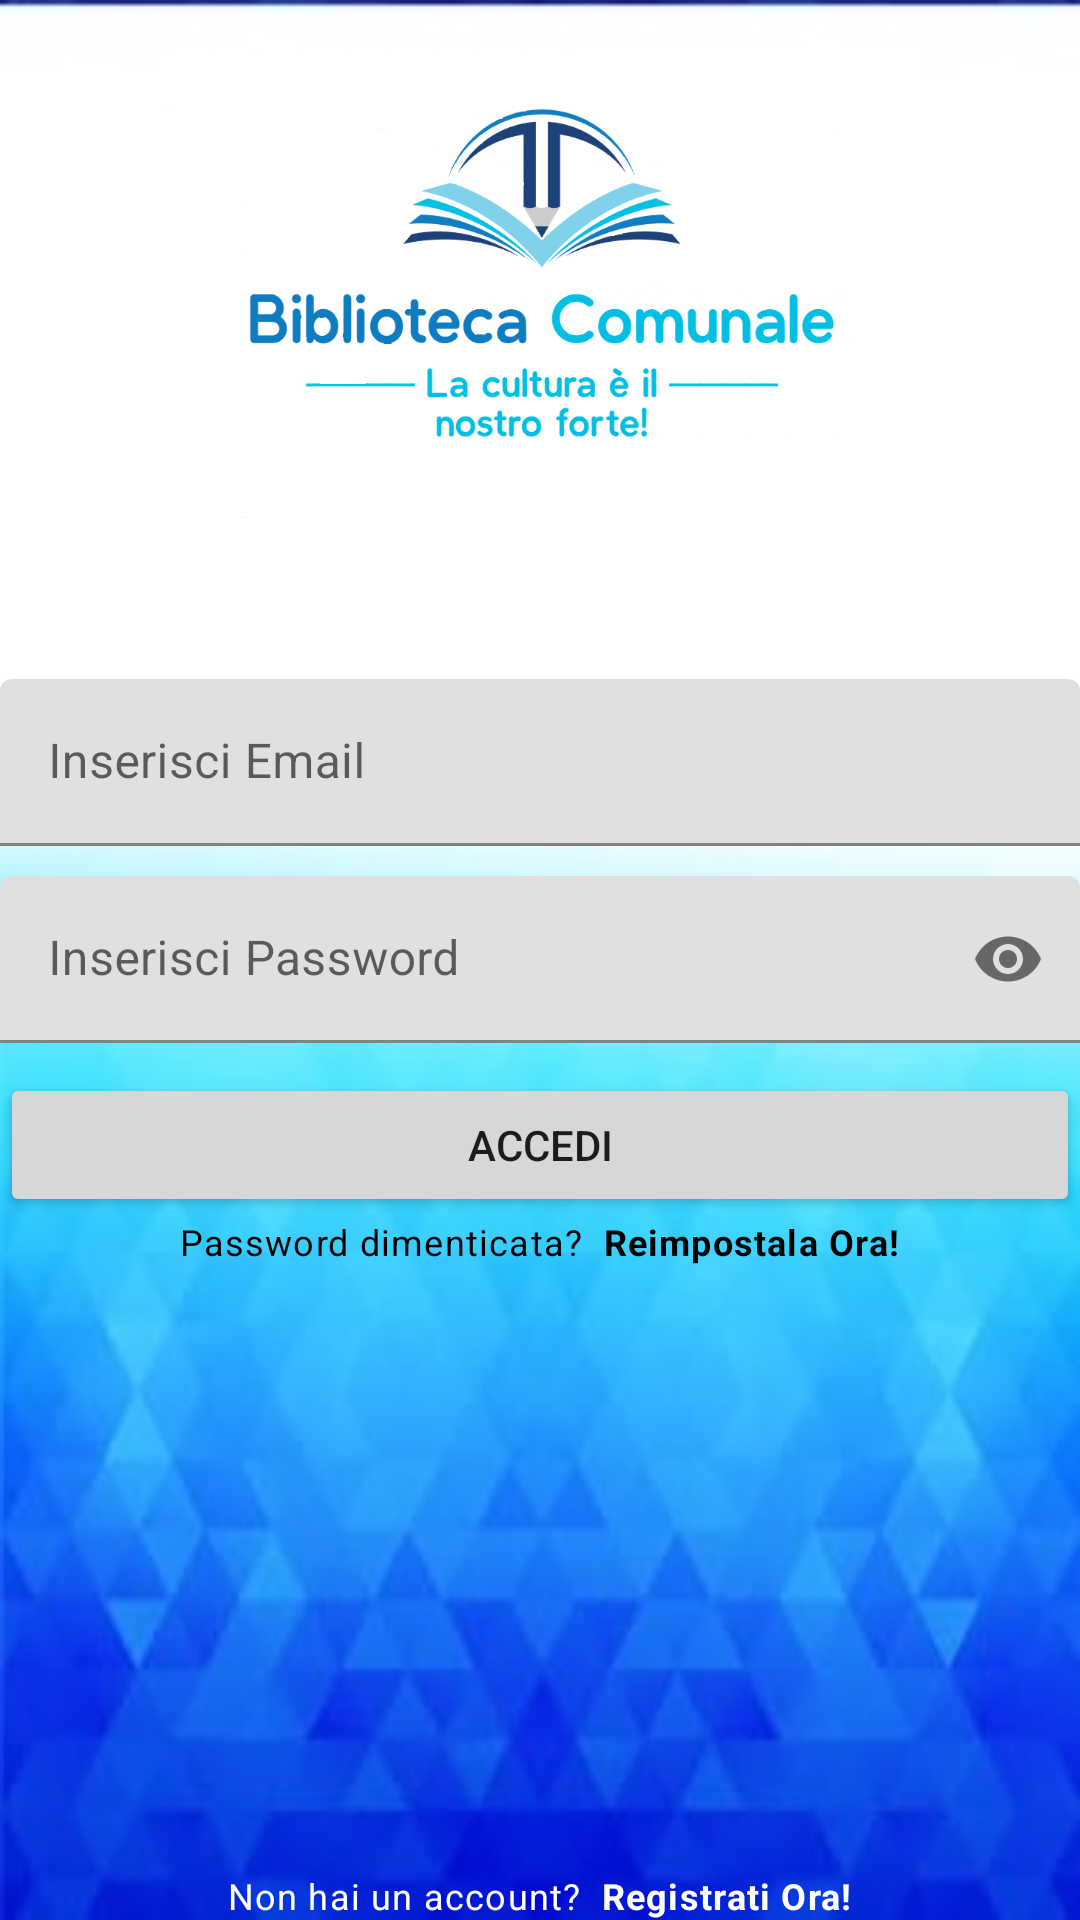

Android layout source for this screen:
<!-- AndroidManifest.xml: application theme Theme.Biblioteca_App -->
<!-- res/layout/app_login.xml -->
<?xml version="1.0" encoding="utf-8"?>
<RelativeLayout xmlns:android="http://schemas.android.com/apk/res/android"
    xmlns:tools="http://schemas.android.com/tools"
    android:layout_width="match_parent"
    android:layout_height="match_parent"
    xmlns:app="http://schemas.android.com/apk/res-auto"
    tools:context=".Pagina_Login"
    android:background="@drawable/prova_sfondo">


    <Button
        android:id="@+id/Accedi"
        android:layout_width="match_parent"
        android:layout_height="wrap_content"
        android:text="Accedi"
        android:layout_below="@+id/passwordTil"
        android:layout_marginTop="10dp"/>

    <TextView
        android:id="@+id/Registrati"
        android:layout_width="wrap_content"
        android:layout_height="wrap_content"
        android:textColor="@color/white"
        android:text="@string/Non_account"
        android:layout_alignParentBottom="true"
        android:layout_centerHorizontal="true"
        style="@style/TextAppearance.MaterialComponents.Caption"/>

    <TextView
        android:id="@+id/RecuperoPassword"
        style="@style/TextAppearance.MaterialComponents.Caption"
        android:layout_width="wrap_content"
        android:layout_height="wrap_content"
        android:layout_below="@+id/Accedi"
        android:layout_centerHorizontal="true"
        android:text="@string/password_dimenticata"
        android:textColor="@color/black" />

    <ImageView
        android:id="@+id/imageView"
        android:layout_width="match_parent"
        android:layout_height="165dp"
        android:layout_marginTop="16dp"
        app:layout_constraintEnd_toEndOf="parent"
        app:layout_constraintHorizontal_bias="0.0"
        app:layout_constraintStart_toStartOf="parent"
        app:layout_constraintTop_toTopOf="parent"
        app:srcCompat="@drawable/logo" />

    <com.google.android.material.textfield.TextInputLayout
        android:id="@+id/emailTil"
        android:layout_above="@+id/passwordTil"
        android:layout_marginBottom="10dp"
        android:layout_width="match_parent"
        android:layout_height="wrap_content"
        app:layout_constraintTop_toBottomOf="@+id/imageView"
        >

        <EditText
            android:id="@+id/emailEt"
            android:layout_width="match_parent"
            android:layout_height="wrap_content"
            android:hint="Inserisci Email"
            android:inputType="textEmailAddress"
             />


    </com.google.android.material.textfield.TextInputLayout>

    <com.google.android.material.textfield.TextInputLayout
        android:id="@+id/passwordTil"
        android:layout_centerInParent="true"
        android:layout_width="match_parent"
        android:layout_height="wrap_content"
        app:passwordToggleEnabled="true"
        >

        <EditText
            android:id="@+id/passwordEt"
            android:layout_width="match_parent"
            android:layout_height="wrap_content"
            android:hint="Inserisci Password"
            android:inputType="textPassword" />
    </com.google.android.material.textfield.TextInputLayout>


</RelativeLayout>
<!-- resources referenced by this layout -->
<resources>
  <!-- drawable logo: png bitmap (drawable, 40117 bytes) -->
  <!-- drawable prova_sfondo: jpg bitmap (drawable, 14619 bytes) -->
  <string name="Non_account">Non hai un account? <b> Registrati Ora!</b></string>
  <string name="password_dimenticata">Password dimenticata? <b> Reimpostala Ora!</b></string>
  <style name="Theme.Biblioteca_App" parent="Theme.MaterialComponents.DayNight.DarkActionBar">
          
          <item name="colorPrimary">@color/purple_500</item>
          <item name="colorPrimaryVariant">@color/purple_700</item>
          <item name="colorOnPrimary">@color/white</item>
          
          <item name="colorSecondary">@color/teal_200</item>
          <item name="colorSecondaryVariant">@color/teal_700</item>
          <item name="colorOnSecondary">@color/black</item>
          
          <item name="android:statusBarColor" tools:targetApi="l">?attr/colorPrimaryVariant</item>
          
      </style>
  <!-- not gathered from this repository: default colours our renderer supplied (Android Studio template values) -->
  <color name="purple_500">#FF6200EE</color>
  <color name="purple_700">#FF3700B3</color>
  <color name="teal_200">#FF03DAC5</color>
  <color name="teal_700">#FF018786</color>
  <color name="black">#FF000000</color>
  <color name="white">#FFFFFFFF</color>
</resources>
